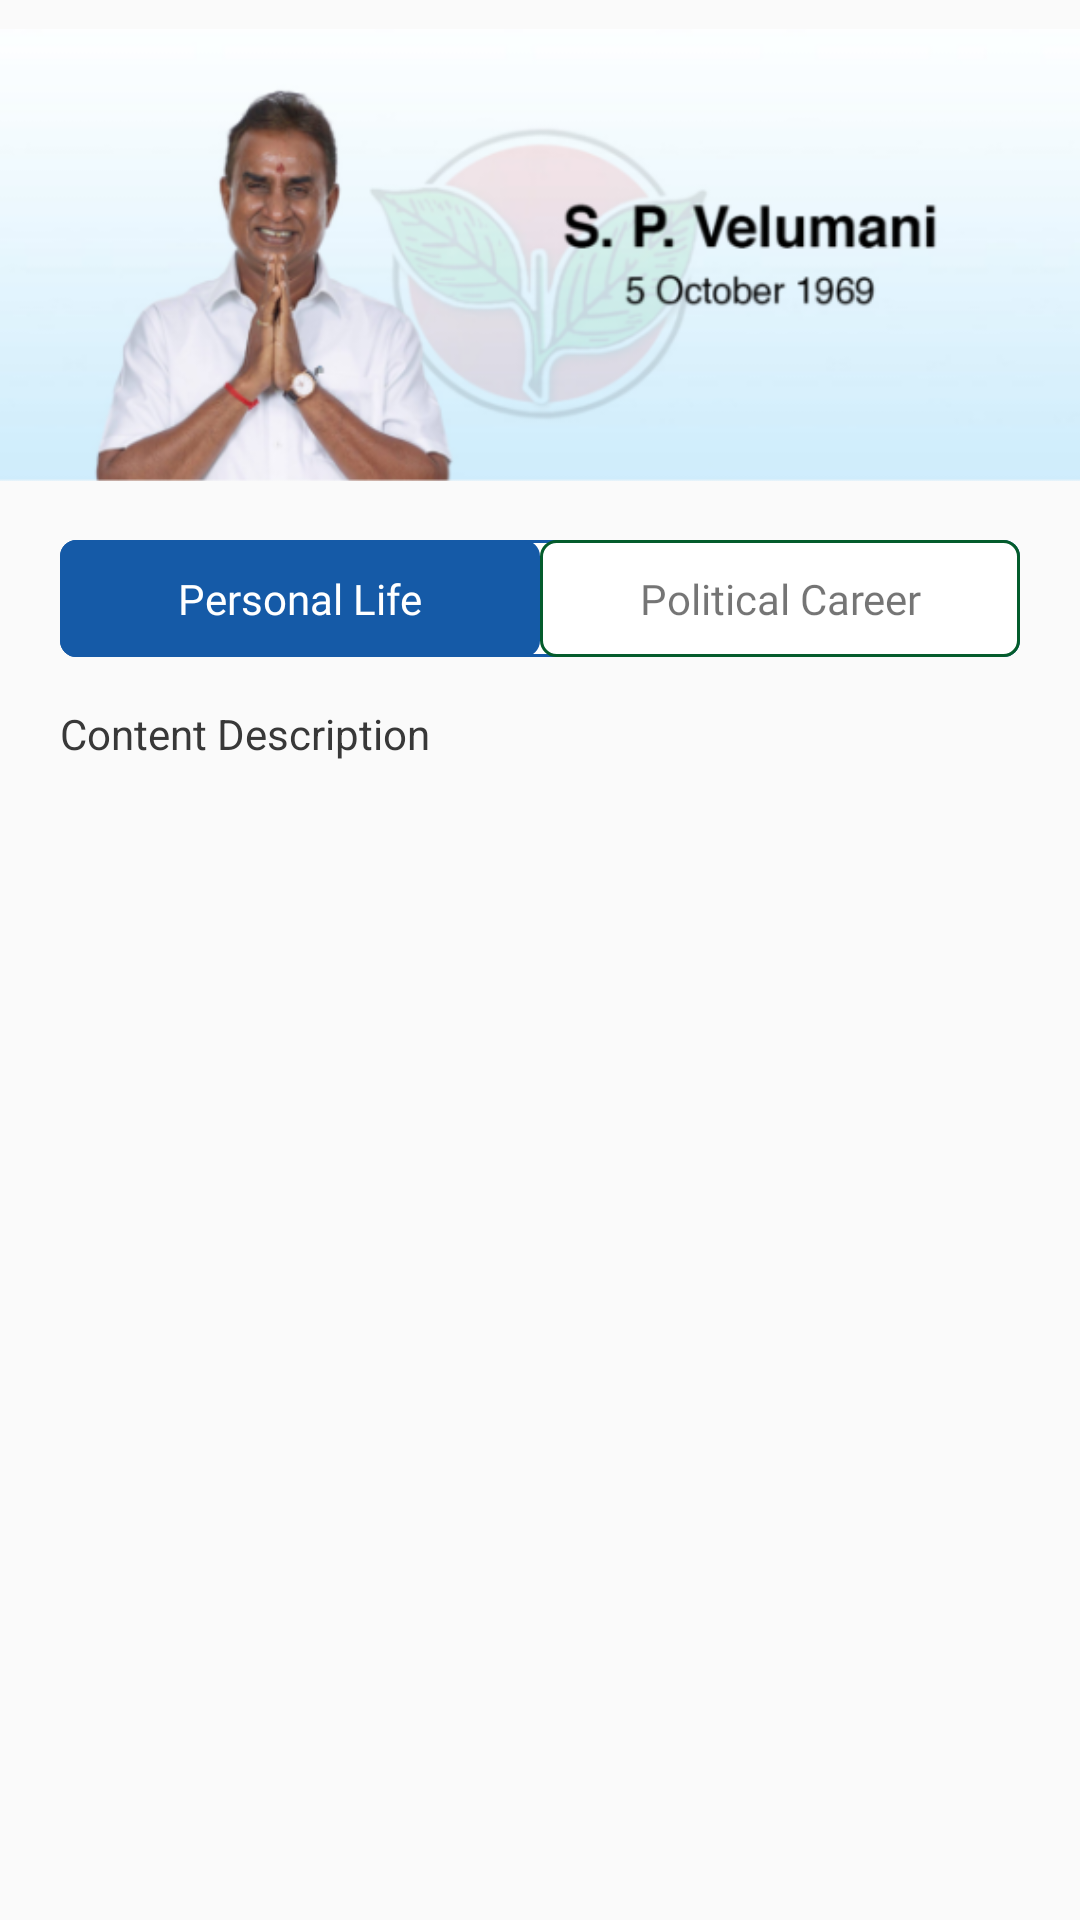

This screen was rendered from an Android layout file. Write that file and the resources it references.
<!-- AndroidManifest.xml: application theme AppThemeNoActionBarLogin -->
<!-- res/layout/fragment_biography.xml -->
<?xml version="1.0" encoding="utf-8"?>
<LinearLayout xmlns:android="http://schemas.android.com/apk/res/android"
    xmlns:tools="http://schemas.android.com/tools"
    android:layout_width="match_parent"
    android:layout_height="match_parent"
    android:orientation="vertical"
    tools:context=".fragment.BiographyFragment">

    <ScrollView
        android:layout_width="match_parent"
        android:layout_height="match_parent"
        android:scrollbars="vertical">

        <LinearLayout
            android:layout_width="match_parent"
            android:layout_height="wrap_content"
            android:orientation="vertical">

            <ImageView
                android:layout_width="match_parent"
                android:layout_height="170dp"
                android:contentDescription="@string/app_name"
                android:src="@drawable/spv_bio" />

            <LinearLayout
                android:layout_width="match_parent"
                android:layout_height="wrap_content"
                android:layout_marginHorizontal="20dp"
                android:layout_marginTop="10dp"
                android:background="@drawable/btn_gallery_unselected"
                android:gravity="center"
                android:orientation="horizontal">

                <TextView
                    android:id="@+id/personal"
                    android:layout_width="match_parent"
                    android:layout_height="wrap_content"
                    android:layout_weight="0.5"
                    android:padding="10dp"
                    android:background="@drawable/btn_gallery_selected"
                    android:fontFamily="@font/lato_bold"
                    android:gravity="center"
                    android:textAllCaps="false"
                    android:textColor="@color/white"
                    android:text="@string/spv_personal"
                    android:textSize="14sp" />

                <TextView
                    android:id="@+id/political"
                    android:layout_width="match_parent"
                    android:layout_height="wrap_content"
                    android:layout_weight="0.5"
                    android:padding="10dp"
                    android:background="@drawable/btn_highlighter"
                    android:fontFamily="@font/lato_bold"
                    android:gravity="center"
                    android:textAllCaps="false"
                    android:text="@string/spv_polity"
                    android:textSize="14sp" />


            </LinearLayout>

            <TextView
                android:id="@+id/viewText"
                android:layout_width="match_parent"
                android:layout_height="match_parent"
                android:layout_marginHorizontal="20dp"
                android:layout_marginTop="16dp"
                android:enabled="true"
                android:text="@string/txt_cont"
                android:textColor="@color/txt_content"
                android:textSize="14sp">

            </TextView>

        </LinearLayout>

    </ScrollView>

</LinearLayout>
<!-- resources referenced by this layout -->
<resources>
  <color name="txt_content">#383838</color>
  <color name="white">#ffffff</color>
  <!-- drawable btn_gallery_selected (drawable) -->
  <?xml version="1.0" encoding="utf-8"?>
  <shape xmlns:android="http://schemas.android.com/apk/res/android"
      android:shape="rectangle">
  
      <solid android:color="@color/btn_st_grad" />
      <corners android:radius="5dp" />
      <stroke
          android:width="1dp"
          android:color="@color/btn_st_grad" />
  
  </shape>
  <!-- drawable btn_gallery_unselected (drawable) -->
  <?xml version="1.0" encoding="utf-8"?>
  <shape xmlns:android="http://schemas.android.com/apk/res/android"
      android:shape="rectangle">
  
      <solid android:color="@color/white" />
      <corners android:radius="5dp" />
      <stroke
          android:width="1dp"
          android:color="@color/btn_st_grad" />
  
  </shape>
  <!-- drawable btn_highlighter (drawable) -->
  <?xml version="1.0" encoding="utf-8"?>
  <selector xmlns:android="http://schemas.android.com/apk/res/android">
  
      <item android:state_pressed="true"
          android:drawable="@drawable/bt_enabled" />
  
      <item android:state_focused="false"
          android:drawable="@drawable/bt_disabled" />
  
  
  </selector>
  <!-- drawable spv_bio: png bitmap (drawable, 99367 bytes) -->
  <string name="app_name">SPV</string>
  <string name="spv_personal">Personal Life</string>
  <string name="spv_polity">Political Career</string>
  <string name="txt_cont">Content Description</string>
  
      //Namakkaga Initiatives
  <style name="AppThemeNoActionBarLogin" parent="Theme.AppCompat.Light.NoActionBar">
          <item name="colorPrimary">@color/colorPrimary</item>
          <item name="colorPrimaryDark">@color/colorPrimaryDark</item>
          <item name="colorAccent">@color/colorPrimary</item>
      </style>
  <color name="btn_st_grad">#155AA7</color>
  <!-- drawable bt_enabled (drawable) -->
  <?xml version="1.0" encoding="utf-8"?>
  <shape xmlns:android="http://schemas.android.com/apk/res/android"
      android:shape="rectangle">
  
      <solid android:color="@color/party_tab" />
      <corners android:radius="5dp" />
      <stroke
          android:width="1dp"
          android:color="@color/party_tab" />
  
  </shape>
  <!-- drawable bt_disabled (drawable) -->
  <?xml version="1.0" encoding="utf-8"?>
  <shape xmlns:android="http://schemas.android.com/apk/res/android"
      android:shape="rectangle">
  
      <solid android:color="@color/white" />
      <stroke android:color="@color/party_tab"
          android:width="1dp"/>
      <corners android:radius="5dp" />
  
  </shape>
  <color name="colorPrimary">#0469D7</color>
  <color name="colorPrimaryDark">#02356C</color>
  <color name="party_tab">#045C2C</color>
</resources>
